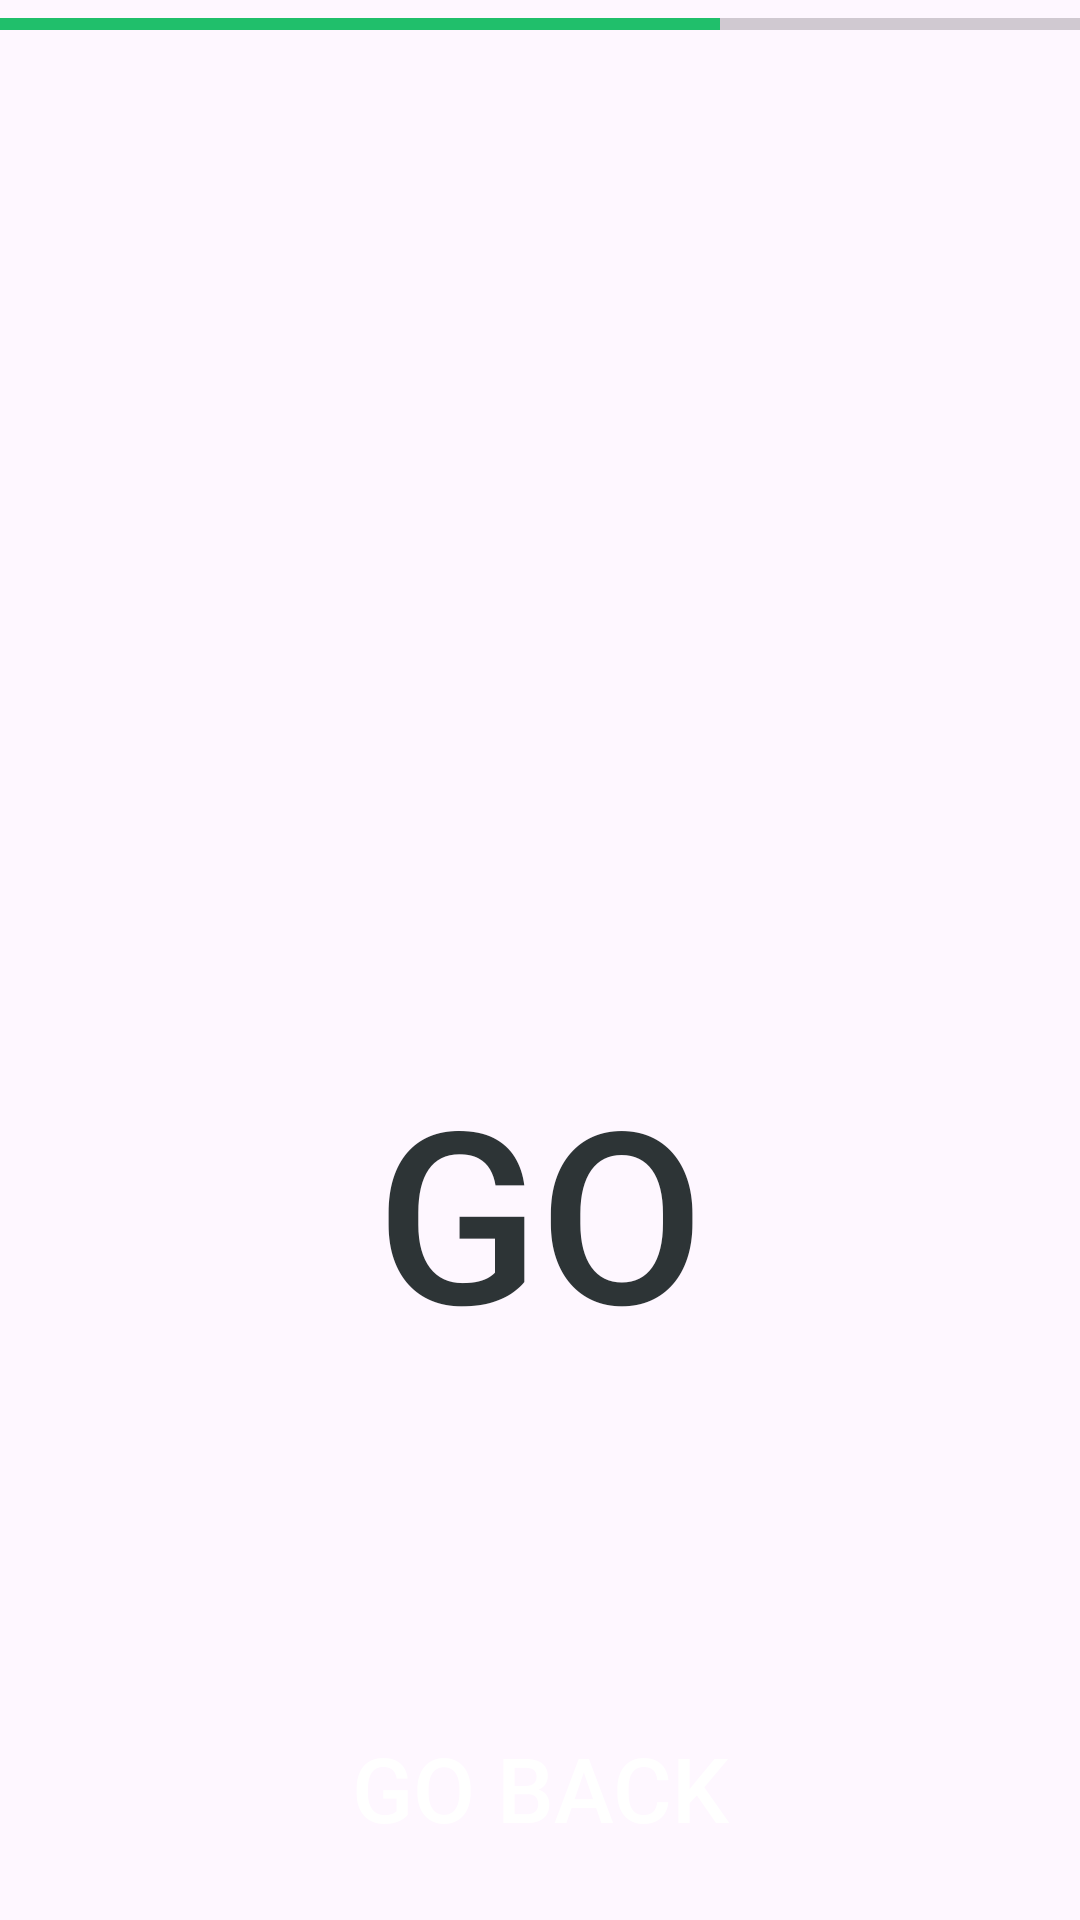

Layout XML and referenced resources for this Android screen:
<!-- AndroidManifest.xml: application theme Theme.ArithmeticForKids -->
<!-- res/layout/activity_division.xml -->
<?xml version="1.0" encoding="utf-8"?>
<androidx.constraintlayout.widget.ConstraintLayout xmlns:android="http://schemas.android.com/apk/res/android"
    xmlns:app="http://schemas.android.com/apk/res-auto"
    xmlns:tools="http://schemas.android.com/tools"
    android:id="@+id/main"
    android:layout_width="match_parent"
    android:layout_height="match_parent"
    tools:context=".Division">

    <Button
        android:id="@+id/startActionDivision"
        android:layout_width="180dp"
        android:layout_height="wrap_content"
        android:layout_marginTop="350dp"
        android:backgroundTint="@color/goButton"
        android:gravity="center"
        android:text="@string/goSubtraction"
        android:textColor="@color/gray"
        android:textSize="80sp"
        app:layout_constraintEnd_toEndOf="parent"
        app:layout_constraintHorizontal_bias="0.5"
        app:layout_constraintStart_toStartOf="parent"
        app:layout_constraintTop_toTopOf="parent"
        android:background="@drawable/custom_edittext"/>

    <Button
        android:id="@+id/goBackButtonDivision"
        android:layout_width="160dp"
        android:layout_height="wrap_content"
        android:layout_marginBottom="20dp"
        android:text="@string/go_back"
        android:textSize="30sp"
        app:layout_constraintBottom_toBottomOf="parent"
        app:layout_constraintEnd_toEndOf="parent"
        app:layout_constraintHorizontal_bias="0.5"
        app:layout_constraintStart_toStartOf="parent"
        android:background="@drawable/custom_edittext"
        android:backgroundTint="@color/purple"
        android:textColor="@android:color/white"/>

    <ProgressBar
        android:id="@+id/progressBarDivision"
        style="?android:attr/progressBarStyleHorizontal"
        android:layout_width="0dp"
        android:layout_height="wrap_content"
        android:max="30"
        android:progress="20"
        app:layout_constraintEnd_toEndOf="parent"
        app:layout_constraintStart_toStartOf="parent"
        app:layout_constraintTop_toTopOf="parent"
        android:progressTint="@color/goButton"/>

    <TextView
        android:id="@+id/textViewLeftDivision"
        android:layout_width="wrap_content"
        android:layout_height="wrap_content"
        android:layout_marginStart="10dp"
        android:text=""
        android:textSize="24sp"
        app:layout_constraintStart_toStartOf="parent"
        app:layout_constraintTop_toBottomOf="@+id/progressBarDivision" />

    <TextView
        android:id="@+id/textViewRightDivision"
        android:layout_width="wrap_content"
        android:layout_height="wrap_content"
        android:layout_marginEnd="10dp"
        android:text=""
        android:textSize="24sp"
        app:layout_constraintEnd_toEndOf="parent"
        app:layout_constraintTop_toBottomOf="@+id/progressBarDivision" />

    <TextView
        android:id="@+id/textViewMiddleDivision"
        android:layout_width="wrap_content"
        android:layout_height="wrap_content"
        android:layout_marginTop="70dp"
        android:text=""
        android:textSize="24sp"
        app:layout_constraintEnd_toStartOf="@+id/textViewRightDivision"
        app:layout_constraintStart_toEndOf="@+id/textViewLeftDivision"
        app:layout_constraintTop_toTopOf="@+id/progressBarDivision" />

    <TableLayout
        android:layout_width="409dp"
        android:layout_height="175dp"
        android:layout_marginStart="10dp"
        android:layout_marginEnd="10dp"
        android:layout_marginBottom="10dp"
        app:layout_constraintBottom_toTopOf="@+id/startActionDivision"
        app:layout_constraintEnd_toEndOf="parent"
        app:layout_constraintStart_toStartOf="parent"
        app:layout_constraintTop_toBottomOf="@+id/textViewMiddleDivision">

        <TableRow
            android:layout_width="match_parent"
            android:layout_height="match_parent"
            android:gravity="center_horizontal">

            <Button
                android:id="@+id/answerADivision"
                android:layout_width="140dp"
                android:layout_height="60dp"
                android:height="75dp"
                android:backgroundTint="@color/buttons"
                android:text=""
                android:textSize="25sp"
                android:layout_marginEnd="20dp"
                android:background="@drawable/custom_edittext"
                android:textColor="@color/gray"/>

            <Button
                android:id="@+id/answerBDivision"
                android:layout_width="140dp"
                android:layout_height="60dp"
                android:height="75dp"
                android:backgroundTint="@color/buttons"
                android:text=""
                android:textSize="25sp"
                android:layout_marginEnd="20dp"
                android:background="@drawable/custom_edittext"
                android:textColor="@color/gray"/>
        </TableRow>

        <TableRow
            android:layout_width="match_parent"
            android:layout_height="match_parent"
            android:gravity="center_horizontal"
            android:layout_marginTop="20dp">

            <Button
                android:id="@+id/answerCDivision"
                android:layout_width="140dp"
                android:layout_height="60dp"
                android:height="75dp"
                android:backgroundTint="@color/buttons"
                android:text=""
                android:textSize="25sp"
                android:layout_marginEnd="20dp"
                android:background="@drawable/custom_edittext"
                android:textColor="@color/gray"/>

            <Button
                android:id="@+id/answerDDivision"
                android:layout_width="140dp"
                android:layout_height="60dp"
                android:height="75dp"
                android:backgroundTint="@color/buttons"
                android:text=""
                android:textSize="25sp"
                android:layout_marginEnd="20dp"
                android:background="@drawable/custom_edittext"
                android:textColor="@color/gray"/>
        </TableRow>

    </TableLayout>

    <TextView
        android:id="@+id/notificationDisplayDivision"
        android:layout_width="wrap_content"
        android:layout_height="wrap_content"
        android:layout_marginTop="5dp"
        android:text=""
        android:textSize="24sp"
        app:layout_constraintBottom_toTopOf="@+id/goBackButtonDivision"
        app:layout_constraintEnd_toEndOf="parent"
        app:layout_constraintStart_toStartOf="parent"
        app:layout_constraintTop_toBottomOf="@+id/startActionDivision"
        app:layout_constraintVertical_bias="0.171" />

</androidx.constraintlayout.widget.ConstraintLayout>
<!-- resources referenced by this layout -->
<resources>
  <color name="buttons">#FF778ca3</color>
  <color name="goButton">#FF20bf6b</color>
  <color name="gray">#FF2d3436</color>
  <color name="purple">#FF8692F7</color>
  <string name="goSubtraction">Go</string>
  <string name="go_back">Go back</string>
  <style name="Theme.ArithmeticForKids" parent="Base.Theme.ArithmeticForKids" />
  <style name="Base.Theme.ArithmeticForKids" parent="Theme.Material3.DayNight.NoActionBar">
          
          
      </style>
</resources>
